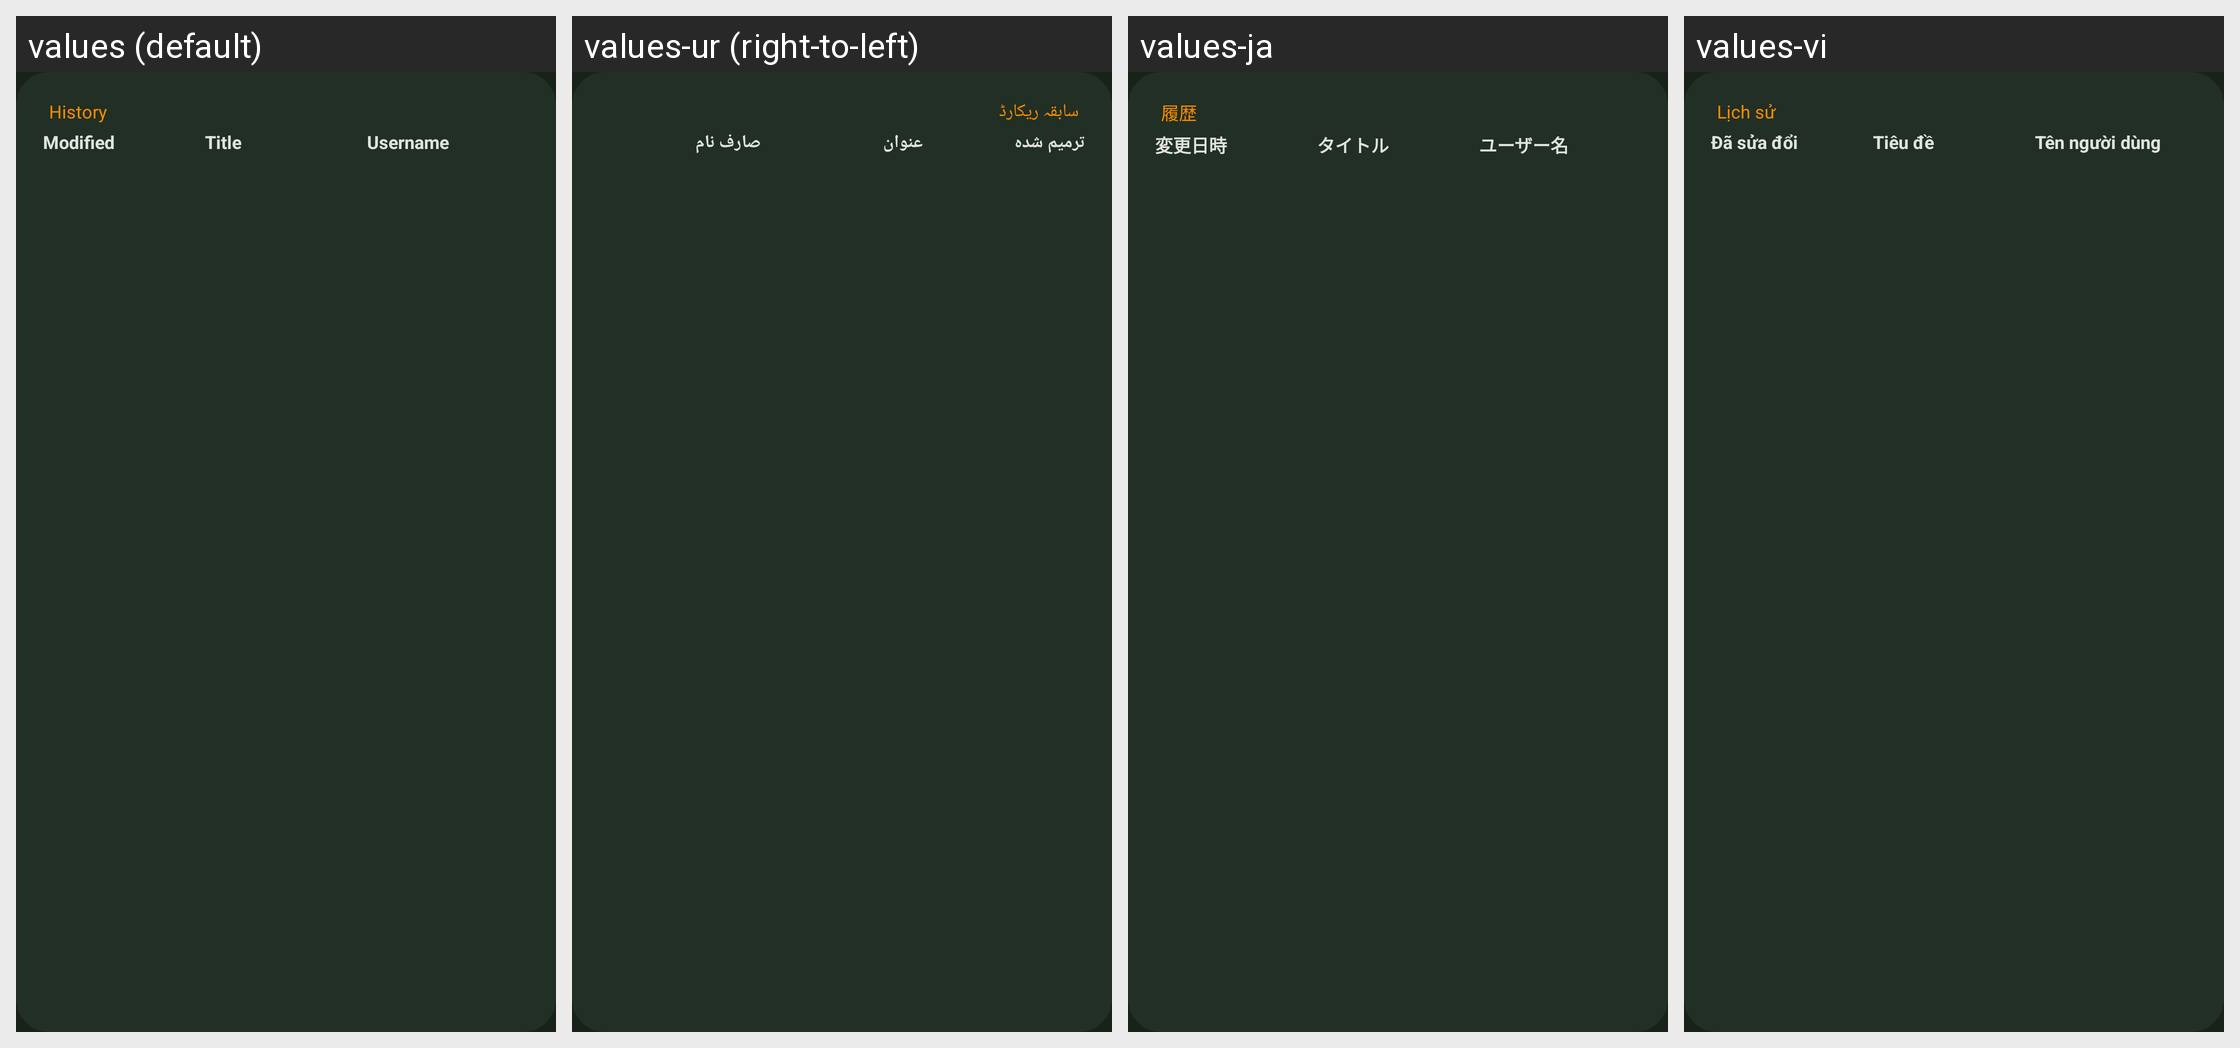

For this localized Android screen grid, give each drawn string resource with its value in every locale shown.
Android screen res/layout/fragment_entry_history.xml rendered under 4 locales, left to right: values (default), values-ur (right-to-left), values-ja, values-vi. Device: Nexus 5 (rendered at 1080×1920; each locale shown at half size, 540×960, under a caption strip naming it); theme KeepassDXStyle.Night.
Other locales in the repository, not shown: values-ar, values-az, values-be, values-bg, values-bn, values-bn-rBD, values-ca, values-cs, values-da, values-de, values-el, values-en-rGB, values-en-rUS, values-eo, values-es, values-et, values-eu, values-fa, values-fi, values-fil, values-fr, values-gl, values-hi, values-hr, values-hu, values-in, values-it, values-iw, values-jv, values-ko, values-lt, values-lv, values-mk, values-ml, values-mr, values-my, values-nb, values-nl, values-nn, values-or, values-pa, values-pl, values-pt, values-pt-rBR, values-pt-rPT, values-ro, values-ru, values-sk, values-sl, values-sq, values-sr, values-sv, values-ta, values-te, values-th, values-tr, values-tt, values-uk, values-uz, values-zh-rCN, values-zh-rTW.
Strings drawn on this screen, with the default value and each locale's value (text and hints the layout hard-codes, and strings that could not be matched under every locale, appear in the picture but are not listed):

entry_history
  values: History
  values-ur: سابقہ ریکارڈ
  values-ja: 履歴
  values-vi: Lịch sử

entry_modified
  values: Modified
  values-ur: ترمیم شدہ
  values-ja: 変更日時
  values-vi: Đã sửa đổi

entry_title
  values: Title
  values-ur: عنوان
  values-ja: タイトル
  values-vi: Tiêu đề

entry_user_name
  values: Username
  values-ur: صارف نام
  values-ja: ユーザー名
  values-vi: Tên người dùng
